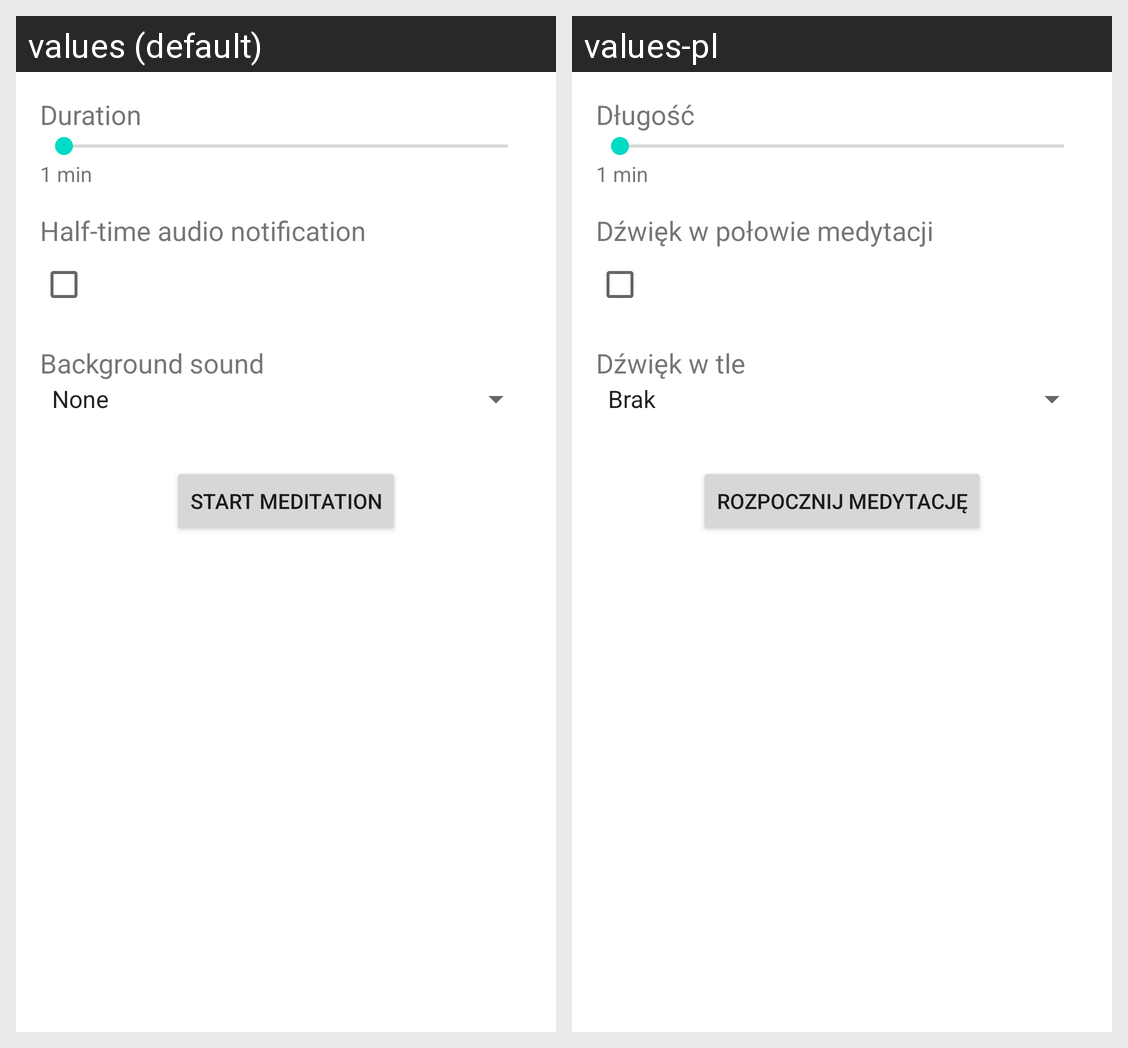

For this localized Android screen grid, give each drawn string resource with its value in every locale shown.
Android screen res/layout/fragment_meditation_preferences.xml rendered under 2 locales, left to right: values (default), values-pl. Device: Nexus 5 (rendered at 1080×1920; each locale shown at half size, 540×960, under a caption strip naming it); theme Theme.ZenZone.
Strings drawn on this screen, with the default value and each locale's value (text and hints the layout hard-codes, and strings that could not be matched under every locale, appear in the picture but are not listed):

duration
  values: Duration
  values-pl: Długość

_1_minute
  values: 1 min
  values-pl: 1 min

half_time_audio_notification
  values: Half-time audio notification
  values-pl: Dźwięk w połowie medytacji

background_sound
  values: Background sound
  values-pl: Dźwięk w tle

start_meditation
  values: Start meditation
  values-pl: Rozpocznij medytację
